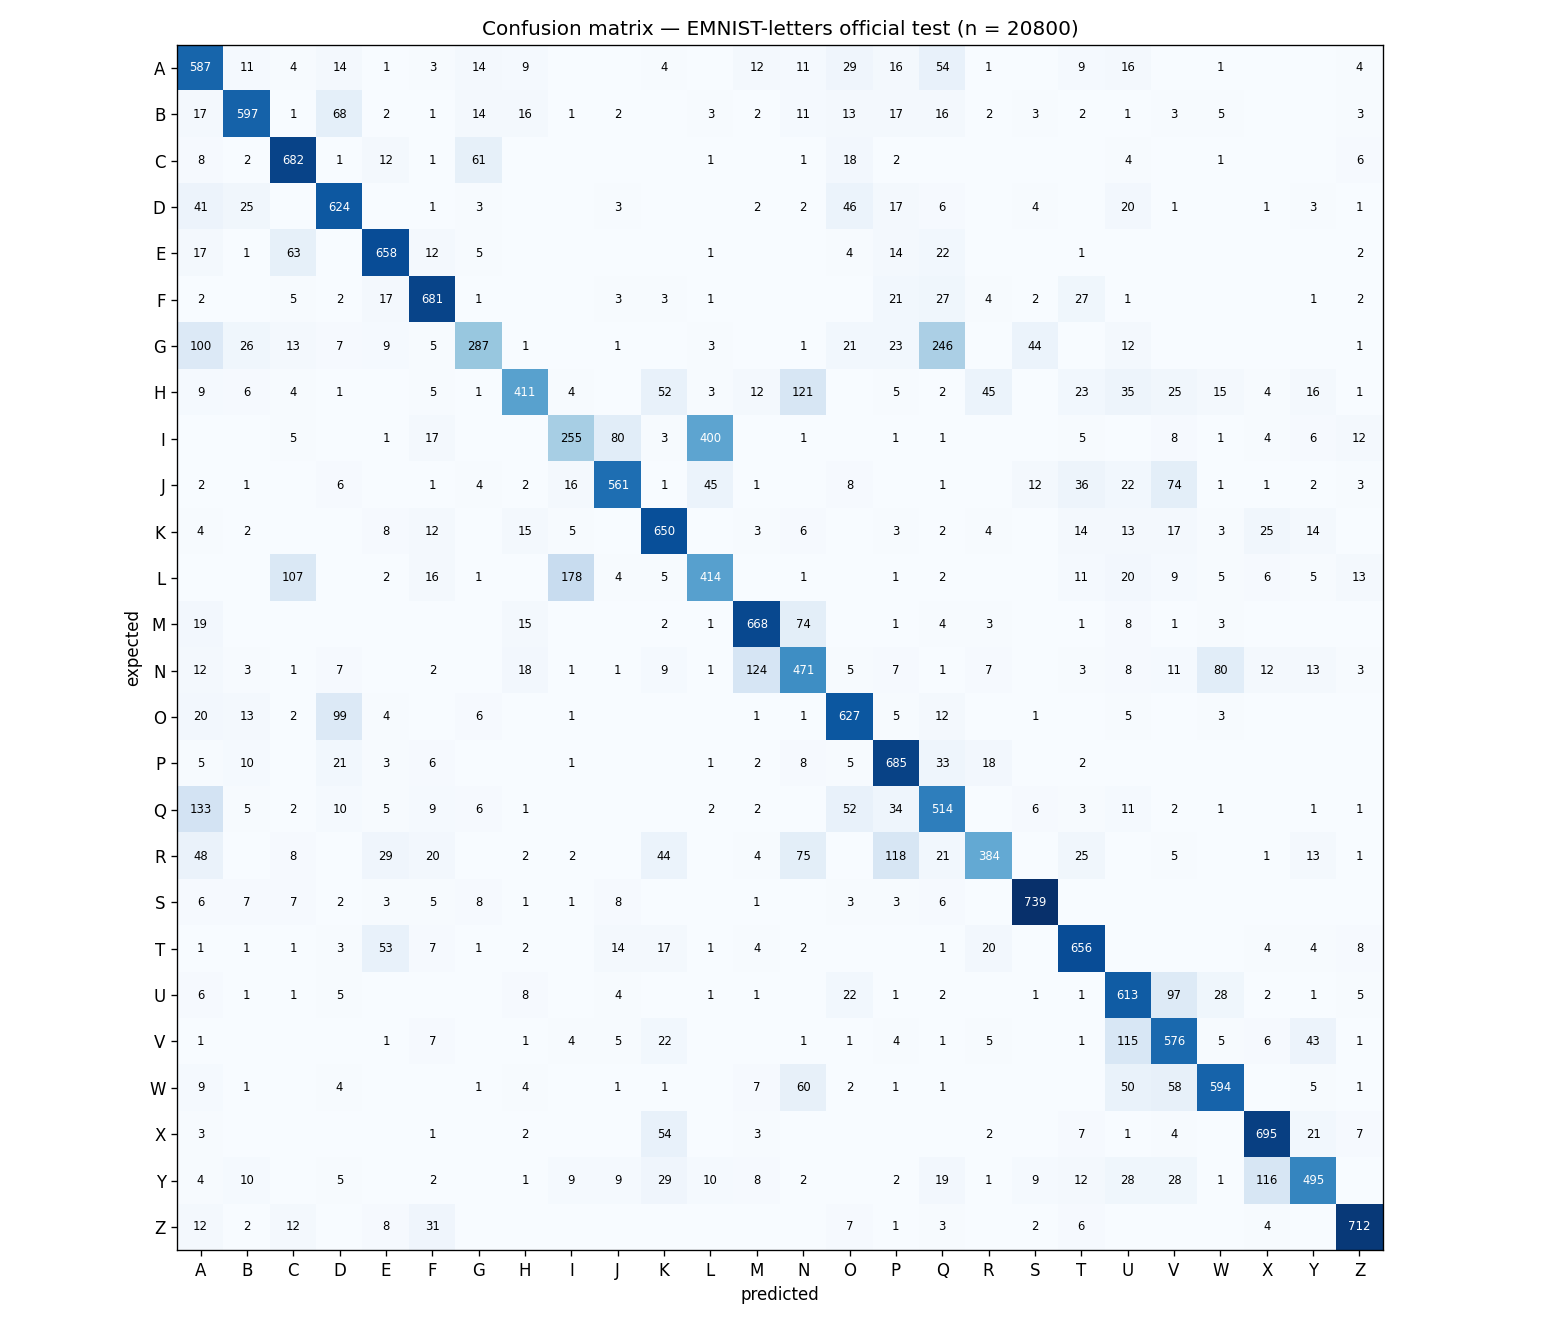

The data file committed next to this chart (first rows):
expected \ predicted, A, B, C, D, E, F, G, H, I, J, K, L, M, N, O, P, Q, R, S, T, U, V, W
A, 587, 11, 4, 14, 1, 3, 14, 9, 0, 0, 4, 0, 12, 11, 29, 16, 54, 1, 0, 9, 16, 0, 1
B, 17, 597, 1, 68, 2, 1, 14, 16, 1, 2, 0, 3, 2, 11, 13, 17, 16, 2, 3, 2, 1, 3, 5
C, 8, 2, 682, 1, 12, 1, 61, 0, 0, 0, 0, 1, 0, 1, 18, 2, 0, 0, 0, 0, 4, 0, 1
D, 41, 25, 0, 624, 0, 1, 3, 0, 0, 3, 0, 0, 2, 2, 46, 17, 6, 0, 4, 0, 20, 1, 0
E, 17, 1, 63, 0, 658, 12, 5, 0, 0, 0, 0, 1, 0, 0, 4, 14, 22, 0, 0, 1, 0, 0, 0
F, 2, 0, 5, 2, 17, 681, 1, 0, 0, 3, 3, 1, 0, 0, 0, 21, 27, 4, 2, 27, 1, 0, 0
G, 100, 26, 13, 7, 9, 5, 287, 1, 0, 1, 0, 3, 0, 1, 21, 23, 246, 0, 44, 0, 12, 0, 0
H, 9, 6, 4, 1, 0, 5, 1, 411, 4, 0, 52, 3, 12, 121, 0, 5, 2, 45, 0, 23, 35, 25, 15
I, 0, 0, 5, 0, 1, 17, 0, 0, 255, 80, 3, 400, 0, 1, 0, 1, 1, 0, 0, 5, 0, 8, 1
J, 2, 1, 0, 6, 0, 1, 4, 2, 16, 561, 1, 45, 1, 0, 8, 0, 1, 0, 12, 36, 22, 74, 1
K, 4, 2, 0, 0, 8, 12, 0, 15, 5, 0, 650, 0, 3, 6, 0, 3, 2, 4, 0, 14, 13, 17, 3
L, 0, 0, 107, 0, 2, 16, 1, 0, 178, 4, 5, 414, 0, 1, 0, 1, 2, 0, 0, 11, 20, 9, 5
M, 19, 0, 0, 0, 0, 0, 0, 15, 0, 0, 2, 1, 668, 74, 0, 1, 4, 3, 0, 1, 8, 1, 3
N, 12, 3, 1, 7, 0, 2, 0, 18, 1, 1, 9, 1, 124, 471, 5, 7, 1, 7, 0, 3, 8, 11, 80
O, 20, 13, 2, 99, 4, 0, 6, 0, 1, 0, 0, 0, 1, 1, 627, 5, 12, 0, 1, 0, 5, 0, 3
P, 5, 10, 0, 21, 3, 6, 0, 0, 1, 0, 0, 1, 2, 8, 5, 685, 33, 18, 0, 2, 0, 0, 0
Q, 133, 5, 2, 10, 5, 9, 6, 1, 0, 0, 0, 2, 2, 0, 52, 34, 514, 0, 6, 3, 11, 2, 1
R, 48, 0, 8, 0, 29, 20, 0, 2, 2, 0, 44, 0, 4, 75, 0, 118, 21, 384, 0, 25, 0, 5, 0
S, 6, 7, 7, 2, 3, 5, 8, 1, 1, 8, 0, 0, 1, 0, 3, 3, 6, 0, 739, 0, 0, 0, 0
T, 1, 1, 1, 3, 53, 7, 1, 2, 0, 14, 17, 1, 4, 2, 0, 0, 1, 20, 0, 656, 0, 0, 0
U, 6, 1, 1, 5, 0, 0, 0, 8, 0, 4, 0, 1, 1, 0, 22, 1, 2, 0, 1, 1, 613, 97, 28
V, 1, 0, 0, 0, 1, 7, 0, 1, 4, 5, 22, 0, 0, 1, 1, 4, 1, 5, 0, 1, 115, 576, 5
W, 9, 1, 0, 4, 0, 0, 1, 4, 0, 1, 1, 0, 7, 60, 2, 1, 1, 0, 0, 0, 50, 58, 594
X, 3, 0, 0, 0, 0, 1, 0, 2, 0, 0, 54, 0, 3, 0, 0, 0, 0, 2, 0, 7, 1, 4, 0
Y, 4, 10, 0, 5, 0, 2, 0, 1, 9, 9, 29, 10, 8, 2, 0, 2, 19, 1, 9, 12, 28, 28, 1
Z, 12, 2, 12, 0, 8, 31, 0, 0, 0, 0, 0, 0, 0, 0, 7, 1, 3, 0, 2, 6, 0, 0, 0
